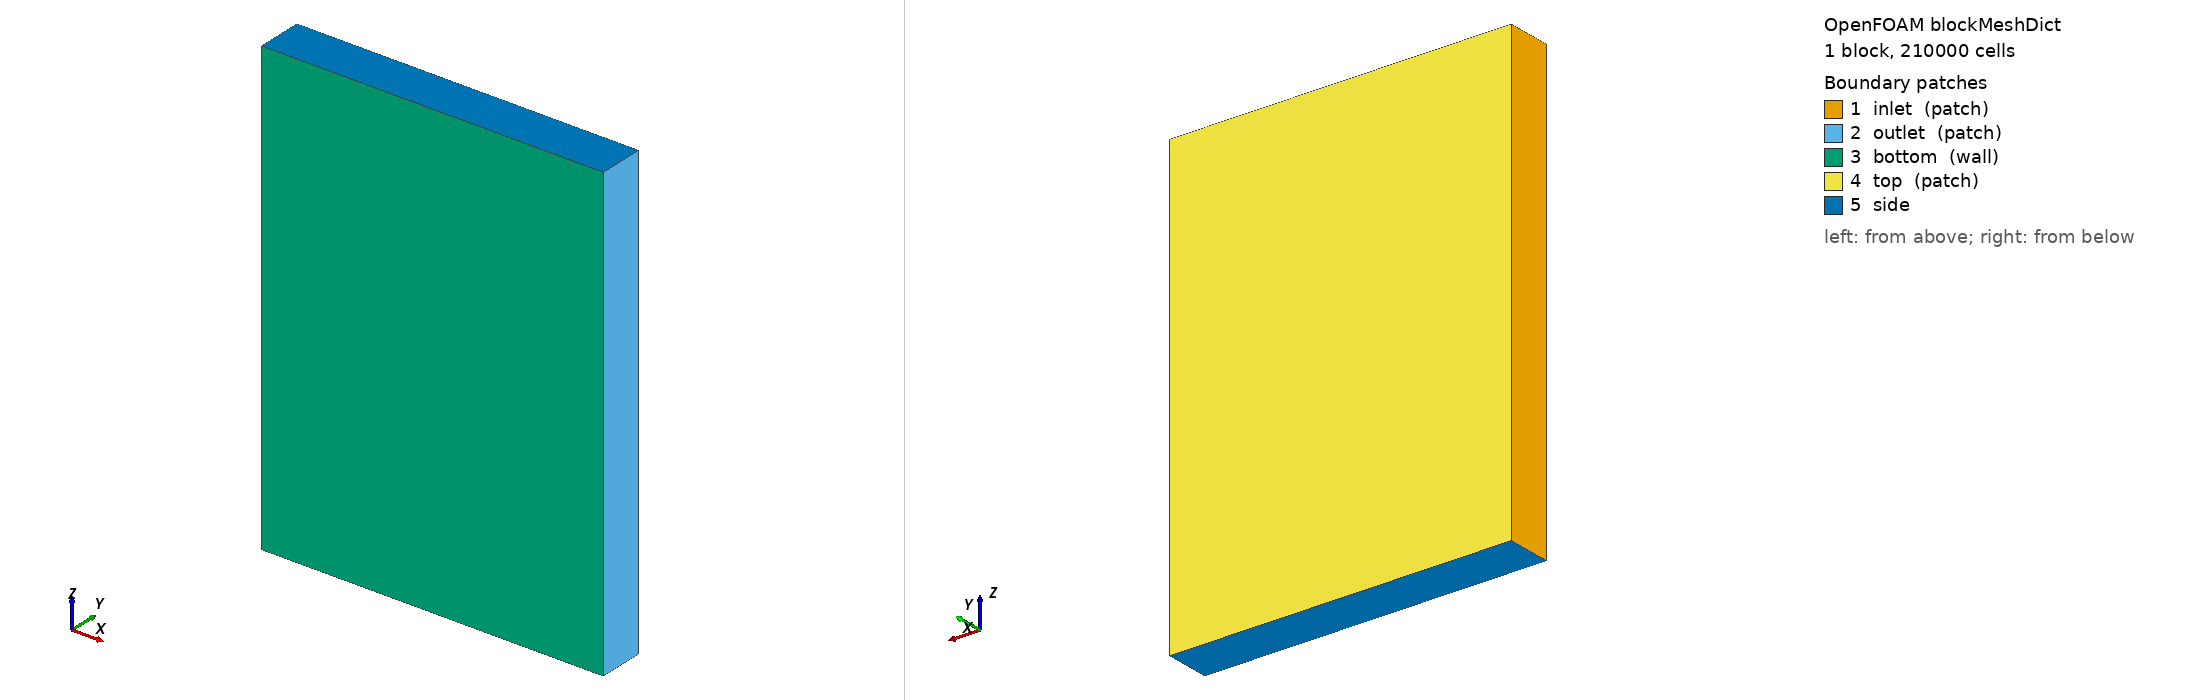

OpenFOAM case: the mesh blockMesh builds from blockMeshDict, 1 block(s), 210000 cells. Boundary patches (legend numbers): 1 inlet (patch), 2 outlet (patch), 3 bottom (wall), 4 top (patch), 5 side. Left view from above one corner, right view from below the opposite corner. Boundary conditions: 1 field file(s) under 0/; 5 of 5 drawn patches have an entry in a shipped field file.

=== system/blockMeshDict ===
/*--------------------------------*- C++ -*----------------------------------*\
  =========                 |
  \\      /  F ield         | OpenFOAM: The Open Source CFD Toolbox
   \\    /   O peration     | Website:  https://openfoam.org
    \\  /    A nd           | Version:  7
     \\/     M anipulation  |
\*---------------------------------------------------------------------------*/
FoamFile
{
    version     2.0;
    format      ascii;
    class       dictionary;
    location    "system";
    object      blockMeshDict;
}

// * * * * * * * * * * * * * * * * * * * * * * * * * * * * * * * * * * * * * //

convertToMeters 1;

vertices
(
    (0 -300 0)
    (4500 -300 0)
    (4500 300 0)
    (0 300 0)
    (0 -300 6000)
    (4500 -300 6000)
    (4500 300 6000)
    (0 300 6000)
);

blocks
(
    hex (0 1 2 3 4 5 6 7) (125 20 84) simpleGrading (1 1 1)
);

edges
(
);

defaultPatch
{
    name side;
    type patch;
}

boundary
(
    inlet
    {
        type patch;
        faces
        (
            (0 4 7 3)
        );
    }
    outlet
    {
        type patch;
        faces
        (
            (2 6 5 1)
        );
    }
    bottom
    {
        type wall;
        faces
        (
            (0 1 5 4)
        );
    }
    top
    {
        type patch;
        faces
        (
            (2 3 7 6)
        );
    }
);

mergePatchPairs
(
);

// ************************************************************************* //


=== 0/TT ===
/*--------------------------------*- C++ -*----------------------------------*\
| =========                 |                                                 |
| \\      /  F ield         | OpenFOAM: The Open Source CFD Toolbox           |
|  \\    /   O peration     | Version:  5                                     |
|   \\  /    A nd           | Web:      www.OpenFOAM.org                      |
|    \\/     M anipulation  |                                                 |
\*---------------------------------------------------------------------------*/
FoamFile
{
    version     2.0;
    format      ascii;
    class       volScalarField;
    object      TT;
}
// * * * * * * * * * * * * * * * * * * * * * * * * * * * * * * * * * * * * * //

dimensions      [0 0 0 1 0 0 0];

internalField   uniform 293.15;

boundaryField
{
    top
    {
        type            fixedValue;
        value		uniform 302.59;
    }
    /*
    inletWater
    {
        type            fixedProfile;
        profile		tableFile;
        profileCoeffs
        {
        	file	"TT.txt";
        }
        direction	(0 0 1);
        origin		-15;
        //value           uniform 293.15;
    }
    */
    inlet
    {
        type            zeroGradient;
    }

    outlet
    {
        type            zeroGradient;
    }


    side
    {
        type            zeroGradient;
    }
     bottom
    {
        type            zeroGradient;
    }
    submarine
    {
        type            zeroGradient;
    }
}
// ************************************************************************* //
